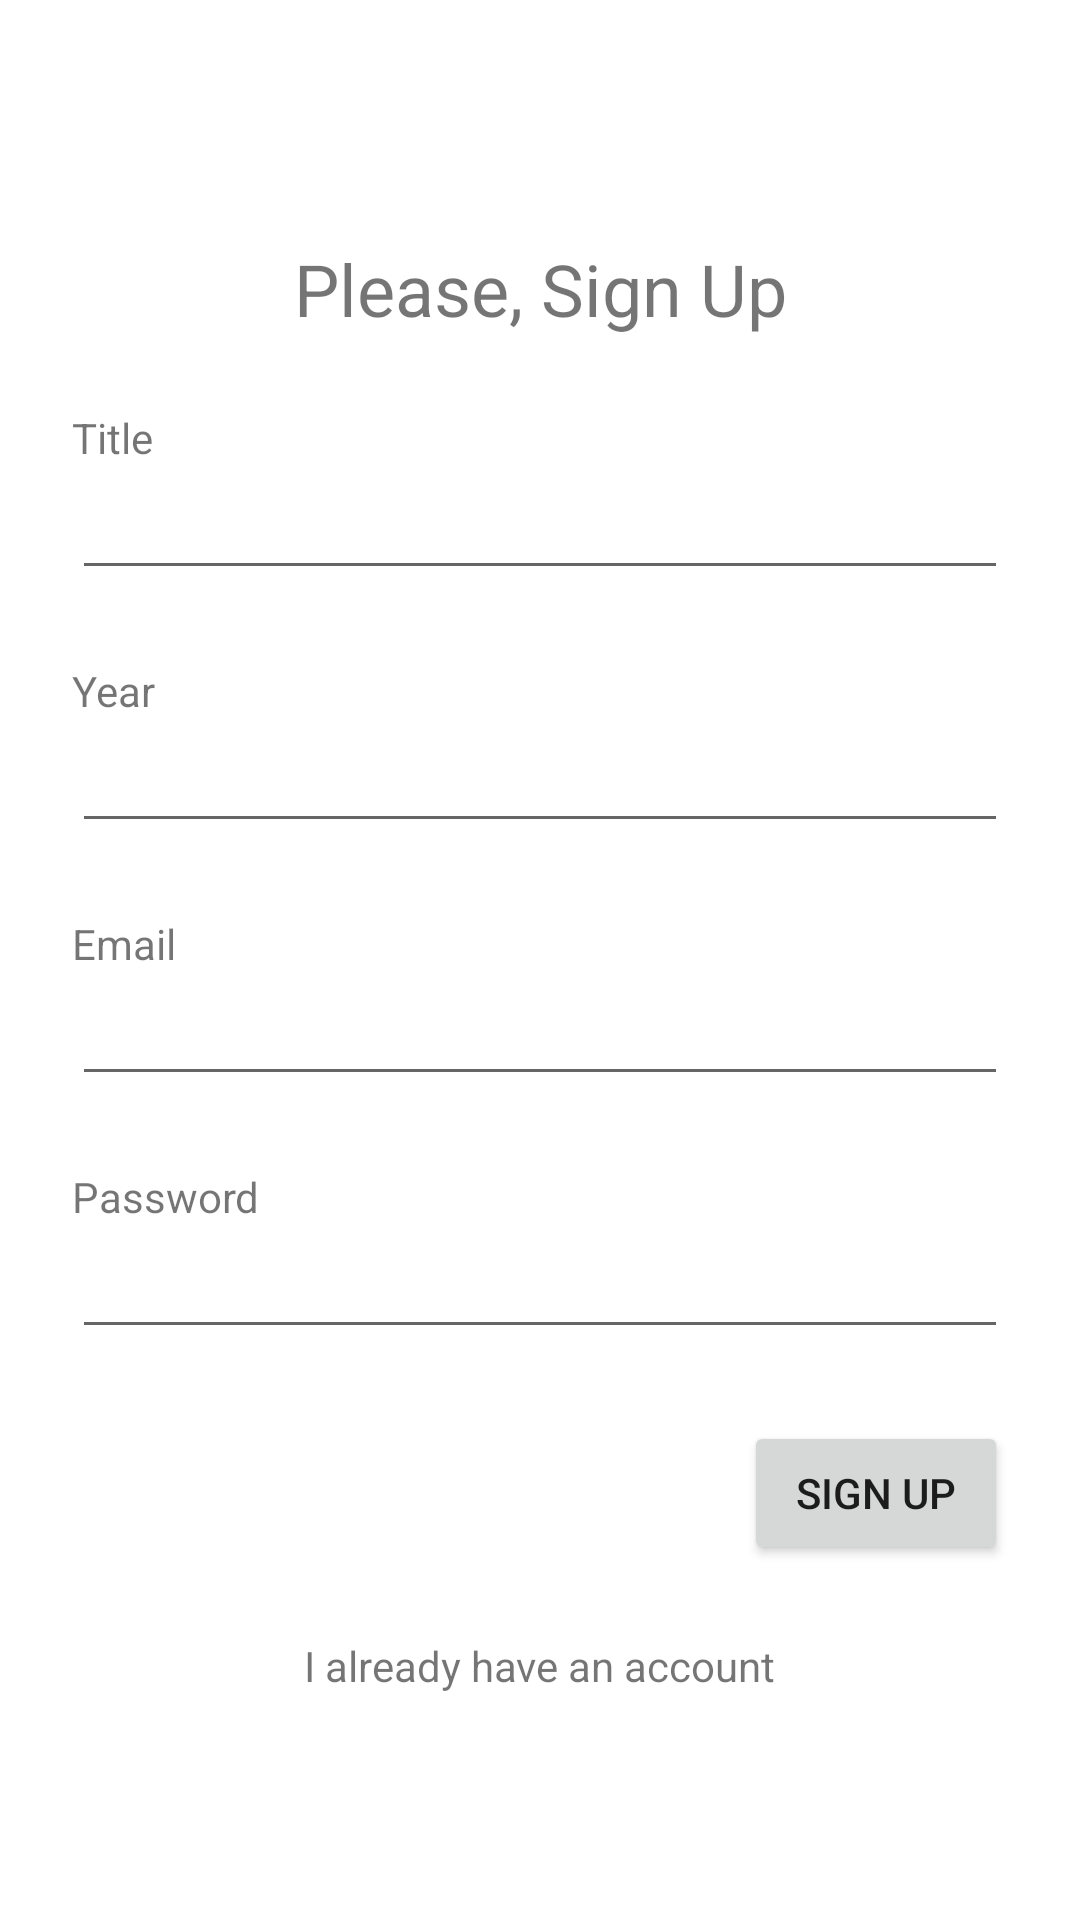

Reconstruct the res/layout file that produces this screen, plus the resources it refers to.
<!-- AndroidManifest.xml: application theme Theme.BooksApplication -->
<!-- res/layout/activity_registration.xml -->
<?xml version="1.0" encoding="utf-8"?>
<androidx.constraintlayout.widget.ConstraintLayout xmlns:android="http://schemas.android.com/apk/res/android"
    xmlns:app="http://schemas.android.com/apk/res-auto"
    xmlns:tools="http://schemas.android.com/tools"
    android:layout_width="match_parent"
    android:layout_height="match_parent"
    tools:context=".activity.RegistrationActivity">

    <TextView
        android:id="@+id/signup_header"
        android:layout_width="wrap_content"
        android:layout_height="wrap_content"
        android:layout_marginTop="80dp"
        android:text="@string/signup_header"
        android:textSize="@dimen/header_size"
        app:layout_constraintEnd_toEndOf="parent"
        app:layout_constraintStart_toStartOf="parent"
        app:layout_constraintTop_toTopOf="parent" />

    <EditText
        android:id="@+id/email"
        android:layout_width="0dp"
        android:layout_height="wrap_content"
        android:layout_marginStart="24dp"
        android:layout_marginEnd="24dp"
        android:autofillHints="email"
        android:ems="10"
        android:inputType="textEmailAddress"
        app:layout_constraintEnd_toEndOf="parent"
        app:layout_constraintStart_toStartOf="parent"
        app:layout_constraintTop_toBottomOf="@+id/email_label" />

    <EditText
        android:id="@+id/password"
        android:layout_width="0dp"
        android:layout_height="wrap_content"
        android:layout_marginStart="24dp"
        android:layout_marginEnd="24dp"
        android:ems="10"
        android:inputType="textPassword"
        app:layout_constraintEnd_toEndOf="parent"
        app:layout_constraintStart_toStartOf="parent"
        app:layout_constraintTop_toBottomOf="@+id/password_label" />

    <Button
        android:id="@+id/signup_button"
        android:layout_width="wrap_content"
        android:layout_height="wrap_content"
        android:layout_marginTop="24dp"
        android:layout_marginEnd="24dp"
        android:text="@string/signup_button"
        app:layout_constraintEnd_toEndOf="parent"
        app:layout_constraintTop_toBottomOf="@+id/password" />

    <TextView
        android:id="@+id/already_have_account_link"
        android:layout_width="wrap_content"
        android:layout_height="wrap_content"
        android:layout_marginTop="24dp"
        android:text="@string/already_have_account"
        app:layout_constraintEnd_toEndOf="parent"
        app:layout_constraintStart_toStartOf="parent"
        app:layout_constraintTop_toBottomOf="@+id/signup_button" />

    <TextView
        android:id="@+id/email_label"
        android:layout_width="wrap_content"
        android:layout_height="wrap_content"
        android:layout_marginStart="24dp"
        android:layout_marginTop="24dp"
        android:text="@string/email_label"
        app:layout_constraintStart_toStartOf="parent"
        app:layout_constraintTop_toBottomOf="@+id/year" />

    <TextView
        android:id="@+id/password_label"
        android:layout_width="wrap_content"
        android:layout_height="wrap_content"
        android:layout_marginStart="24dp"
        android:layout_marginTop="24dp"
        android:text="@string/password_label"
        app:layout_constraintStart_toStartOf="parent"
        app:layout_constraintTop_toBottomOf="@+id/email" />

    <TextView
        android:id="@+id/title_label"
        android:layout_width="wrap_content"
        android:layout_height="wrap_content"
        android:layout_marginStart="24dp"
        android:layout_marginTop="24dp"
        android:text="@string/title_label"
        app:layout_constraintStart_toStartOf="parent"
        app:layout_constraintTop_toBottomOf="@+id/signup_header" />

    <EditText
        android:id="@+id/title"
        android:layout_width="0dp"
        android:layout_height="wrap_content"
        android:layout_marginStart="24dp"
        android:layout_marginEnd="24dp"
        android:ems="10"
        android:inputType="textPersonName"
        app:layout_constraintEnd_toEndOf="parent"
        app:layout_constraintStart_toStartOf="parent"
        app:layout_constraintTop_toBottomOf="@+id/title_label" />

    <TextView
        android:id="@+id/year_label"
        android:layout_width="wrap_content"
        android:layout_height="wrap_content"
        android:layout_marginStart="24dp"
        android:layout_marginTop="24dp"
        android:text="@string/year_label"
        app:layout_constraintStart_toStartOf="parent"
        app:layout_constraintTop_toBottomOf="@+id/title" />

    <EditText
        android:id="@+id/year"
        android:layout_width="0dp"
        android:layout_height="wrap_content"
        android:layout_marginStart="24dp"
        android:layout_marginEnd="24dp"
        android:ems="10"
        android:inputType="textPersonName"
        app:layout_constraintEnd_toEndOf="parent"
        app:layout_constraintStart_toStartOf="parent"
        app:layout_constraintTop_toBottomOf="@+id/year_label" />

    <ProgressBar
        android:id="@+id/signup_progressbar"
        style="?android:attr/progressBarStyle"
        android:layout_width="wrap_content"
        android:layout_height="wrap_content"
        android:layout_marginTop="24dp"
        android:visibility="invisible"
        app:layout_constraintEnd_toEndOf="parent"
        app:layout_constraintStart_toStartOf="parent"
        app:layout_constraintTop_toBottomOf="@+id/already_have_account_link" />

</androidx.constraintlayout.widget.ConstraintLayout>
<!-- resources referenced by this layout -->
<resources>
  <dimen name="header_size">24sp</dimen>
  <string name="already_have_account">I already have an account</string>
  <string name="email_label">Email</string>
  <string name="password_label">Password</string>
  <string name="signup_button">Sign Up</string>
  <string name="signup_header">Please, Sign Up</string>
  <string name="title_label">Title</string>
  <string name="year_label">Year</string>
  <style name="Theme.BooksApplication" parent="Theme.MaterialComponents.DayNight.NoActionBar">
          
          <item name="colorPrimary">@color/green_500</item>
          <item name="colorPrimaryVariant">@color/green_700</item>
          <item name="colorOnPrimary">@color/white</item>
          
          <item name="colorSecondary">@color/teal_200</item>
          <item name="colorSecondaryVariant">@color/teal_700</item>
          <item name="colorOnSecondary">@color/black</item>
          
          <item name="android:statusBarColor" tools:targetApi="l">?attr/colorPrimaryVariant</item>
          
      </style>
  <color name="green_500">#66bb6a</color>
  <color name="green_700">#338a3e</color>
  <color name="white">#FFFFFFFF</color>
  <color name="teal_200">#FF03DAC5</color>
  <color name="teal_700">#FF018786</color>
  <color name="black">#FF000000</color>
</resources>
